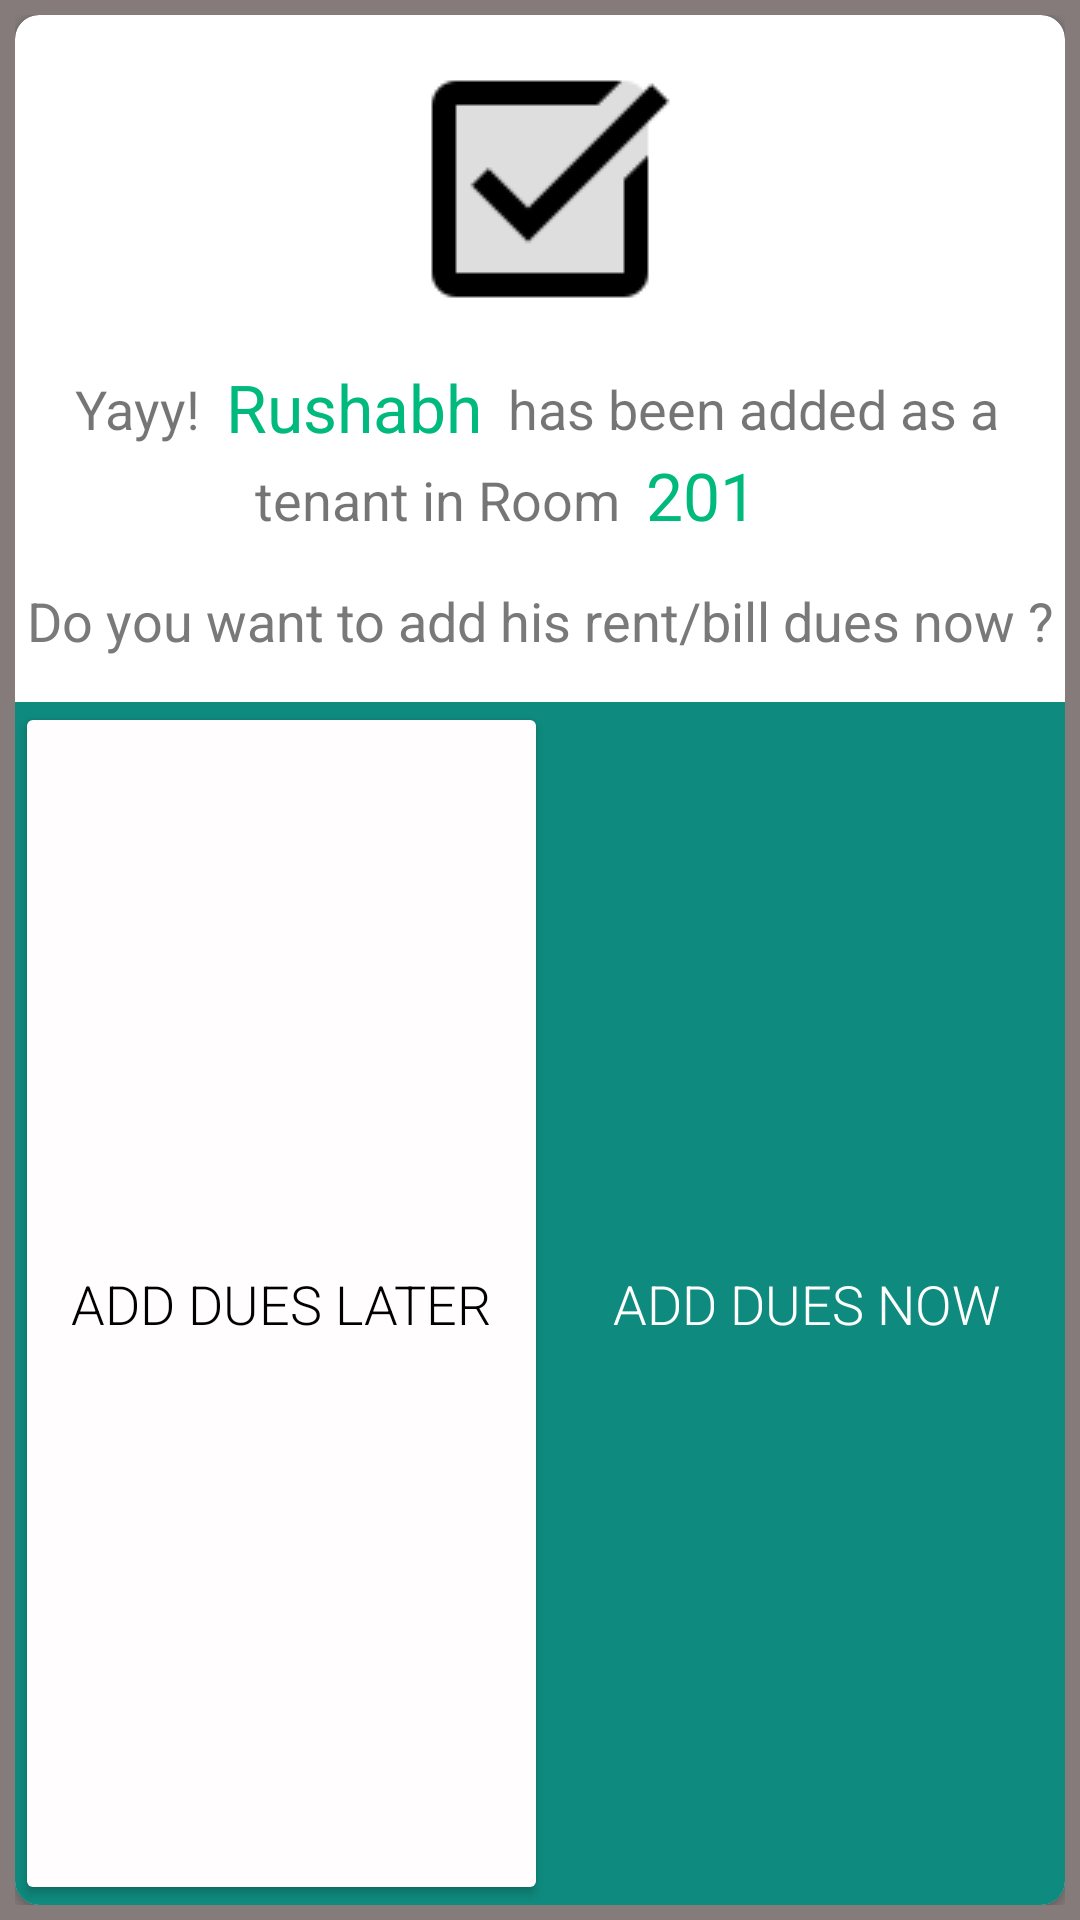

The Android layout XML behind this screen, and the referenced resources:
<!-- AndroidManifest.xml: application theme AppTheme -->
<!-- res/layout/tenant_add_success_popup.xml -->
<?xml version="1.0" encoding="utf-8"?>
<androidx.constraintlayout.widget.ConstraintLayout xmlns:android="http://schemas.android.com/apk/res/android"
    xmlns:app="http://schemas.android.com/apk/res-auto"
    android:layout_width="370dp"
    android:layout_height="300dp"
    android:layout_gravity="center"
    android:background="#857B7B"
    android:padding="5dp">

    <androidx.cardview.widget.CardView
        android:layout_width="match_parent"
        android:layout_height="0dp"
        app:cardCornerRadius="8dp"
        app:layout_constraintBottom_toBottomOf="parent"
        app:layout_constraintEnd_toEndOf="parent"
        app:layout_constraintStart_toStartOf="parent"
        app:layout_constraintTop_toTopOf="parent">

        <LinearLayout
            android:layout_width="match_parent"
            android:layout_height="match_parent"
            android:orientation="vertical">

            <LinearLayout
                android:layout_width="match_parent"
                android:layout_height="wrap_content"
                android:orientation="vertical">

                <ImageView
                    android:id="@+id/imageView17"
                    android:layout_width="match_parent"
                    android:layout_height="wrap_content"
                    android:paddingTop="10dp"
                    android:paddingBottom="10dp"
                    app:srcCompat="@drawable/tick" />

                <LinearLayout
                    android:layout_width="match_parent"
                    android:layout_height="wrap_content"
                    android:orientation="horizontal"
                    android:paddingLeft="20dp">

                    <LinearLayout
                        android:layout_width="wrap_content"
                        android:layout_height="match_parent"
                        android:orientation="vertical">

                        <TextView
                            android:id="@+id/textView32"
                            android:layout_width="wrap_content"
                            android:layout_height="match_parent"
                            android:gravity="bottom"
                            android:paddingBottom="2dp"
                            android:text="Yayy!  "
                            android:textSize="18sp" />
                    </LinearLayout>

                    <LinearLayout
                        android:layout_width="wrap_content"
                        android:layout_height="match_parent"
                        android:orientation="vertical">

                        <TextView
                            android:id="@+id/text_view_tenant_name"
                            android:layout_width="wrap_content"
                            android:layout_height="wrap_content"
                            android:layout_weight="1"
                            android:gravity="bottom"
                            android:text="Rushabh"
                            android:textColor="#00B97C"
                            android:textSize="22sp" />
                    </LinearLayout>

                    <LinearLayout
                        android:layout_width="wrap_content"
                        android:layout_height="match_parent"
                        android:layout_weight="1"
                        android:orientation="vertical">

                        <TextView
                            android:id="@+id/textView41"
                            android:layout_width="wrap_content"
                            android:layout_height="wrap_content"
                            android:layout_weight="1"
                            android:gravity="bottom"
                            android:paddingBottom="2dp"
                            android:text="  has been added as a"
                            android:textSize="18sp" />
                    </LinearLayout>

                </LinearLayout>

                <LinearLayout
                    android:layout_width="wrap_content"
                    android:layout_height="wrap_content"
                    android:orientation="horizontal"
                    android:paddingLeft="80dp">

                    <TextView
                        android:id="@+id/textView46"
                        android:layout_width="wrap_content"
                        android:layout_height="wrap_content"
                        android:layout_weight="1"
                        android:text="tenant in Room  "
                        android:textSize="18sp" />

                    <TextView
                        android:id="@+id/text_view_room_num"
                        android:layout_width="wrap_content"
                        android:layout_height="wrap_content"
                        android:layout_weight="1"
                        android:text="201"
                        android:textColor="#00B97C"
                        android:textSize="22sp" />
                </LinearLayout>

                <TextView
                    android:id="@+id/textView48"
                    android:layout_width="match_parent"
                    android:layout_height="wrap_content"
                    android:gravity="center"
                    android:paddingTop="15dp"
                    android:paddingBottom="15dp"
                    android:text="Do you want to add his rent/bill dues now ?"
                    android:textColor="#797979"
                    android:textSize="18sp" />

            </LinearLayout>

            <LinearLayout
                android:layout_width="match_parent"
                android:layout_height="match_parent"
                android:background="#0F8A7E"
                android:orientation="horizontal">

                <Button
                    android:id="@+id/button_add_dues_later"
                    android:layout_width="wrap_content"
                    android:layout_height="match_parent"
                    android:layout_gravity="center_vertical"
                    android:layout_weight="1"
                    android:backgroundTint="#FFFDFD"
                    android:text="ADD DUES LATER"
                    android:textAlignment="gravity"
                    android:textAppearance="@style/TextAppearance.AppCompat.Display4"
                    android:textColor="#000000"
                    android:textSize="18sp" />

                <TextView
                    android:id="@+id/text_view_add_dues_now"
                    android:layout_width="wrap_content"
                    android:layout_height="match_parent"
                    android:layout_weight="1"
                    android:gravity="center"
                    android:paddingLeft="15dp"
                    android:paddingTop="10dp"
                    android:paddingRight="15dp"
                    android:paddingBottom="10dp"
                    android:text="ADD DUES NOW"
                    android:textAppearance="@style/TextAppearance.AppCompat.Display4"
                    android:textColor="#FFFFFF"
                    android:textSize="18sp"
                    android:textStyle="normal" />

            </LinearLayout>
        </LinearLayout>

    </androidx.cardview.widget.CardView>
</androidx.constraintlayout.widget.ConstraintLayout>
<!-- resources referenced by this layout -->
<resources>
  <!-- drawable tick: png bitmap (drawable-v24, 980 bytes) -->
  <style name="AppTheme" parent="Theme.AppCompat.Light.NoActionBar">
          
          <item name="colorPrimary">@color/colorPrimary</item>
          <item name="colorPrimaryDark">@color/colorPrimaryDark</item>
          <item name="colorAccent">@color/colorAccent</item>
      </style>
  <color name="colorPrimary">#FFFFFF</color>
  <color name="colorPrimaryDark">#000</color>
  <color name="colorAccent">#11CFC5</color>
</resources>
